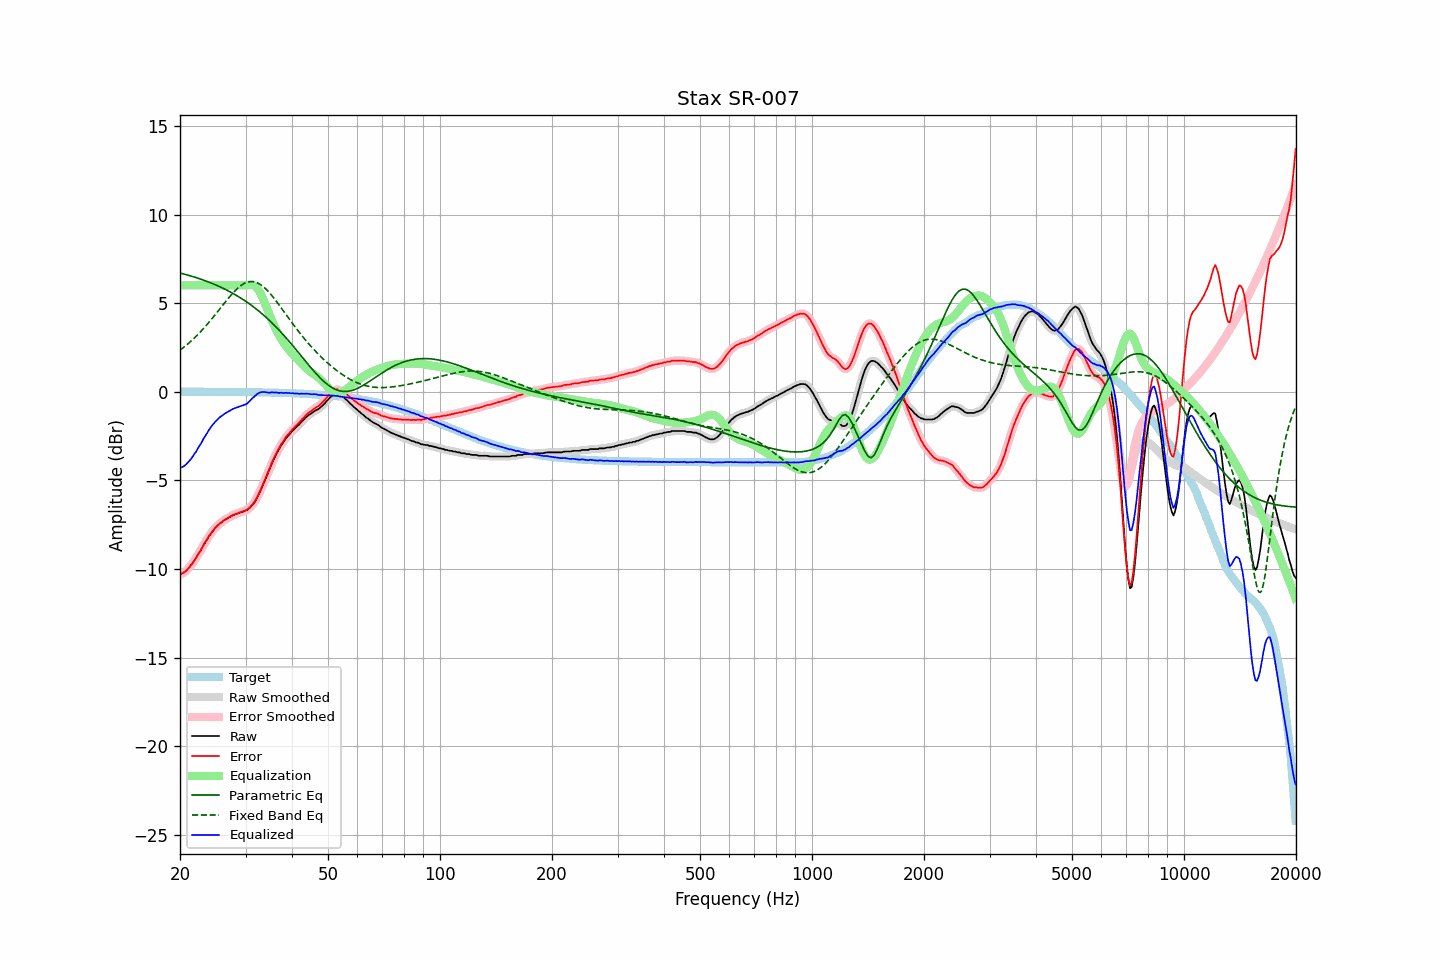

The file beside this chart, header and first rows:
frequency, raw, error, smoothed, error_smoothed, equalization, parametric_eq, fixed_band_eq, equalized_raw, equalized_smoothed, target
20.00, -10.31, -10.31, -10.30, -10.31, 6.00, 6.70, 2.34, -4.31, -4.30, 0.00
20.20, -10.27, -10.27, -10.27, -10.27, 6.00, 6.67, 2.41, -4.27, -4.27, 0.00
20.40, -10.23, -10.23, -10.23, -10.23, 6.00, 6.65, 2.48, -4.23, -4.23, 0.00
20.61, -10.17, -10.17, -10.16, -10.16, 6.00, 6.63, 2.55, -4.17, -4.16, 0.00
20.81, -10.09, -10.09, -10.08, -10.09, 6.00, 6.60, 2.63, -4.09, -4.08, 0.00
21.02, -9.99, -9.99, -9.99, -9.99, 6.00, 6.58, 2.71, -3.99, -3.99, 0.00
21.23, -9.89, -9.89, -9.89, -9.89, 6.00, 6.55, 2.78, -3.89, -3.89, 0.00
21.44, -9.78, -9.78, -9.77, -9.77, 6.00, 6.52, 2.87, -3.78, -3.77, 0.00
21.66, -9.65, -9.65, -9.65, -9.65, 6.00, 6.50, 2.95, -3.65, -3.65, 0.00
21.87, -9.50, -9.50, -9.51, -9.51, 6.00, 6.47, 3.04, -3.50, -3.51, -0.00
22.09, -9.38, -9.38, -9.37, -9.37, 6.00, 6.44, 3.12, -3.38, -3.37, -0.00
22.31, -9.21, -9.21, -9.23, -9.23, 6.00, 6.41, 3.22, -3.21, -3.23, -0.00
22.54, -9.08, -9.08, -9.08, -9.08, 6.00, 6.38, 3.31, -3.08, -3.08, -0.00
22.76, -8.94, -8.93, -8.92, -8.92, 6.00, 6.35, 3.40, -2.94, -2.92, -0.00
22.99, -8.77, -8.76, -8.77, -8.76, 6.00, 6.32, 3.50, -2.77, -2.77, -0.00
23.22, -8.60, -8.59, -8.61, -8.61, 6.00, 6.29, 3.60, -2.60, -2.61, -0.00
23.45, -8.46, -8.45, -8.45, -8.45, 6.00, 6.25, 3.70, -2.46, -2.45, -0.00
23.69, -8.32, -8.32, -8.31, -8.30, 6.00, 6.22, 3.81, -2.32, -2.31, -0.00
23.92, -8.16, -8.15, -8.17, -8.16, 6.00, 6.18, 3.91, -2.16, -2.17, -0.00
24.16, -8.04, -8.03, -8.03, -8.03, 6.00, 6.15, 4.02, -2.04, -2.03, -0.00
24.40, -7.91, -7.90, -7.91, -7.90, 6.00, 6.11, 4.13, -1.91, -1.91, -0.01
24.65, -7.80, -7.79, -7.80, -7.79, 6.00, 6.07, 4.24, -1.80, -1.80, -0.01
24.89, -7.69, -7.68, -7.69, -7.68, 6.00, 6.04, 4.36, -1.69, -1.69, -0.01
25.14, -7.60, -7.59, -7.59, -7.59, 6.00, 6.00, 4.47, -1.60, -1.59, -0.01
25.39, -7.51, -7.50, -7.51, -7.50, 6.00, 5.96, 4.59, -1.51, -1.51, -0.01
25.65, -7.43, -7.42, -7.43, -7.42, 6.00, 5.91, 4.70, -1.43, -1.43, -0.01
25.91, -7.36, -7.35, -7.36, -7.35, 6.00, 5.87, 4.82, -1.36, -1.36, -0.01
26.16, -7.30, -7.29, -7.29, -7.28, 6.00, 5.83, 4.93, -1.30, -1.29, -0.01
26.43, -7.23, -7.22, -7.23, -7.22, 6.00, 5.78, 5.04, -1.23, -1.23, -0.01
26.69, -7.18, -7.17, -7.18, -7.17, 6.00, 5.74, 5.16, -1.18, -1.18, -0.01
26.96, -7.13, -7.12, -7.13, -7.11, 6.00, 5.69, 5.27, -1.13, -1.13, -0.01
27.23, -7.08, -7.06, -7.07, -7.06, 6.00, 5.64, 5.37, -1.08, -1.07, -0.01
27.50, -7.03, -7.01, -7.02, -7.01, 6.00, 5.60, 5.48, -1.03, -1.02, -0.01
27.77, -6.97, -6.95, -6.97, -6.96, 6.00, 5.54, 5.58, -0.97, -0.97, -0.01
28.05, -6.94, -6.92, -6.94, -6.92, 6.00, 5.49, 5.68, -0.94, -0.94, -0.02
28.33, -6.90, -6.88, -6.90, -6.88, 6.00, 5.44, 5.76, -0.90, -0.90, -0.02
28.62, -6.88, -6.86, -6.87, -6.85, 6.00, 5.39, 5.85, -0.88, -0.87, -0.02
28.90, -6.83, -6.81, -6.84, -6.82, 6.00, 5.33, 5.93, -0.83, -0.84, -0.02
29.19, -6.81, -6.79, -6.80, -6.79, 6.00, 5.27, 6.00, -0.81, -0.80, -0.02
29.48, -6.78, -6.76, -6.77, -6.75, 6.00, 5.22, 6.06, -0.78, -0.77, -0.02
29.78, -6.74, -6.72, -6.75, -6.72, 6.00, 5.16, 6.11, -0.74, -0.75, -0.02
30.08, -6.71, -6.68, -6.71, -6.68, 6.00, 5.10, 6.15, -0.70, -0.70, -0.02
30.38, -6.67, -6.64, -6.66, -6.63, 6.02, 5.03, 6.19, -0.65, -0.64, -0.02
30.68, -6.59, -6.56, -6.59, -6.56, 6.03, 4.97, 6.20, -0.56, -0.56, -0.03
30.99, -6.50, -6.47, -6.50, -6.48, 6.04, 4.90, 6.22, -0.46, -0.47, -0.03
31.30, -6.40, -6.37, -6.40, -6.37, 6.03, 4.84, 6.21, -0.37, -0.37, -0.03
31.61, -6.29, -6.26, -6.28, -6.25, 5.99, 4.77, 6.21, -0.29, -0.29, -0.03
31.93, -6.15, -6.12, -6.14, -6.11, 5.93, 4.70, 6.18, -0.22, -0.21, -0.03
32.24, -5.97, -5.94, -5.98, -5.95, 5.84, 4.63, 6.15, -0.13, -0.14, -0.03
32.57, -5.80, -5.76, -5.80, -5.76, 5.72, 4.55, 6.10, -0.08, -0.08, -0.03
32.89, -5.60, -5.56, -5.60, -5.57, 5.57, 4.48, 6.05, -0.03, -0.04, -0.04
33.22, -5.41, -5.37, -5.40, -5.36, 5.38, 4.40, 5.98, -0.02, -0.02, -0.04
33.55, -5.18, -5.14, -5.19, -5.15, 5.17, 4.32, 5.91, -0.01, -0.01, -0.04
33.89, -4.97, -4.93, -4.97, -4.93, 4.95, 4.24, 5.83, -0.02, -0.02, -0.04
34.23, -4.75, -4.70, -4.75, -4.71, 4.71, 4.16, 5.74, -0.03, -0.04, -0.04
34.57, -4.54, -4.49, -4.53, -4.49, 4.48, 4.07, 5.65, -0.05, -0.05, -0.05
34.92, -4.32, -4.27, -4.31, -4.26, 4.26, 3.99, 5.55, -0.06, -0.05, -0.05
35.27, -4.08, -4.03, -4.09, -4.04, 4.05, 3.90, 5.44, -0.03, -0.04, -0.05
35.62, -3.89, -3.84, -3.88, -3.83, 3.84, 3.81, 5.33, -0.04, -0.04, -0.05
35.97, -3.69, -3.64, -3.69, -3.64, 3.65, 3.72, 5.21, -0.05, -0.04, -0.05
... 635 more rows
